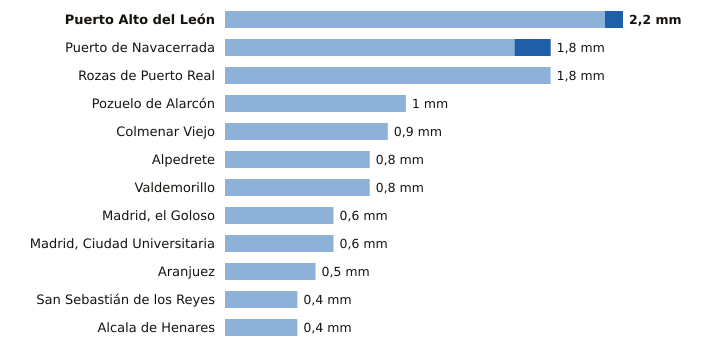

The file beside this chart, header and first rows:
estacion, provincia, indicativo, mm_6_dias_anteriores, mm_hoy, mm_7_dias, horas_de_hoy
Puerto Alto del León, Madrid, 3266A, 2.1, 0.1, 2.2, 9
Puerto de Navacerrada, Madrid, 2462, 1.6, 0.2, 1.8, 9
Rozas de Puerto Real, Madrid, 3330Y, 1.8, 0.0, 1.8, 8
Pozuelo de Alarcón, Madrid, 3194Y, 1.0, 0.0, 1.0, 5
Colmenar Viejo, Madrid, 3191E, 0.9, 0.0, 0.9, 9
Alpedrete, Madrid, 3268C, 0.8, 0.0, 0.8, 9
Valdemorillo, Madrid, 3343Y, 0.8, 0.0, 0.8, 7
Madrid, el Goloso, Madrid, 3126Y, 0.6, 0.0, 0.6, 6
Madrid, Ciudad Universitaria, Madrid, 3194U, 0.6, 0.0, 0.6, 9
Aranjuez, Madrid, 3100B, 0.5, 0.0, 0.5, 9
San Sebastián de los Reyes, Madrid, 3125Y, 0.4, 0.0, 0.4, 8
Alcala de Henares, Madrid, 3170Y, 0.4, 0.0, 0.4, 9
